Run: headless pygame with SDL's dummy video driver; simulated clock (each Clock.tick advances the game by its frame time, no real sleeping); random seed 0; keys injected as events and as key.get_pressed() state; mouse plan: one left click at the window centre at the start of phase 2, then a move to the lower-right quarter at the start of phase 3.
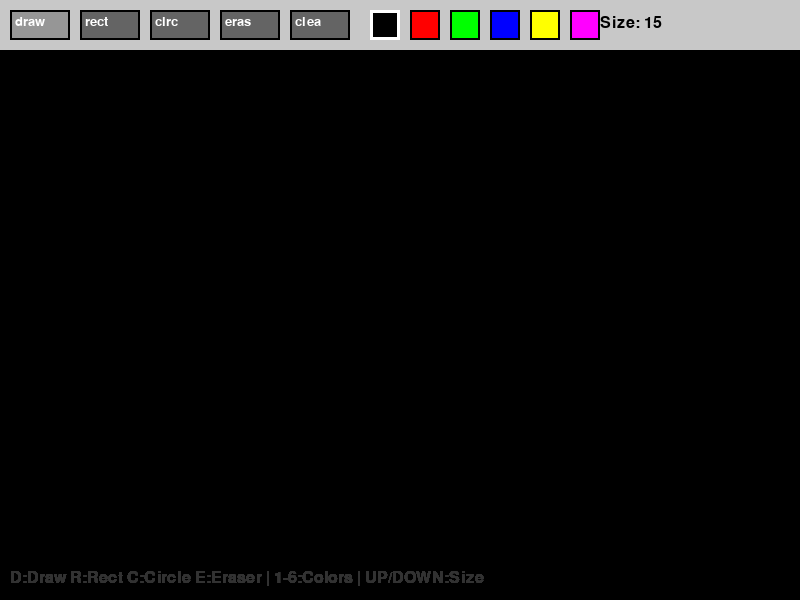
Frame 1 of 4 · flips 1–60 · no input
Frame 2 of 4 · flips 61–180 · clicked the window centre · tapped SPACE, RETURN · held RIGHT (→), D · screen unchanged from frame 1, image omitted
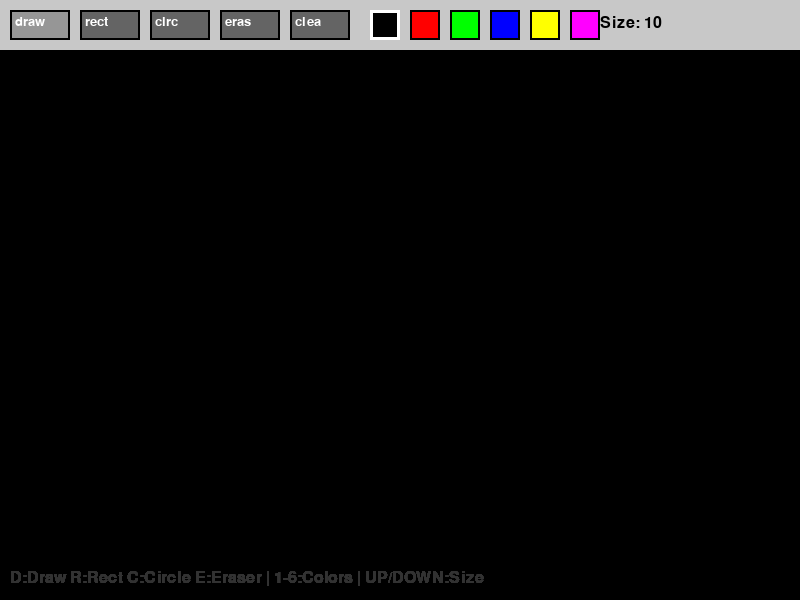
Frame 3 of 4 · flips 181–300 · moved the mouse to the lower-right quarter · held DOWN (↓), S
Frame 4 of 4 · flips 301–420 · held LEFT (←), A, UP (↑), W · screen same as frame 1, image omitted

The pygame program that drew these frames:

import pygame
import sys

def drawLineBetween(screen, index, start, end, width, color_mode):
    """Рисует линию между двумя точками (для свободного рисования)"""
    c1 = max(0, min(255, 2 * index - 256))
    c2 = max(0, min(255, 2 * index))
    
    if color_mode == 'blue':
        color = (c1, c1, c2)
    elif color_mode == 'red':
        color = (c2, c1, c1)
    elif color_mode == 'green':
        color = (c1, c2, c1)
    elif color_mode == 'black':
        color = (0, 0, 0)
    elif color_mode == 'yellow':
        color = (255, 255, 0)
    elif color_mode == 'purple':
        color = (255, 0, 255)
    else:  # white for eraser
        color = (255, 255, 255)
    
    dx = start[0] - end[0]
    dy = start[1] - end[1]
    iterations = max(abs(dx), abs(dy))
    
    for i in range(iterations):
        progress = 1.0 * i / iterations
        aprogress = 1 - progress
        x = int(aprogress * start[0] + progress * end[0])
        y = int(aprogress * start[1] + progress * end[1])
        pygame.draw.circle(screen, color, (x, y), width)

def draw_rectangle(screen, start_pos, end_pos, color, width):
    """Рисует прямоугольник от start_pos до end_pos"""
    x1, y1 = start_pos
    x2, y2 = end_pos
    # Определяем координаты прямоугольника (левый верхний угол, ширина, высота)
    rect_x = min(x1, x2)
    rect_y = min(y1, y2)
    rect_width = abs(x1 - x2)
    rect_height = abs(y1 - y2)
    pygame.draw.rect(screen, color, (rect_x, rect_y, rect_width, rect_height), width)

def draw_circle(screen, start_pos, end_pos, color, width):
    """Рисует круг от start_pos до end_pos (радиус = расстояние между точками)"""
    x1, y1 = start_pos
    x2, y2 = end_pos
    # Вычисляем центр и радиус
    center_x = (x1 + x2) // 2
    center_y = (y1 + y2) // 2
    radius = int(((x2 - x1) ** 2 + (y2 - y1) ** 2) ** 0.5) // 2
    if radius > 0:  # Рисуем только если радиус положительный
        pygame.draw.circle(screen, color, (center_x, center_y), radius, width)

def main():
    pygame.init()
    screen = pygame.display.set_mode((800, 600))
    pygame.display.set_caption("Рисовалка - Прямоугольники, Круги, Ластик")
    clock = pygame.time.Clock()
    
    # Переменные для рисования
    radius = 15  # Толщина кисти/ластика
    mode = 'draw'  # Режимы: 'draw', 'rect', 'circle', 'eraser'
    color_mode = 'black'  # Текущий цвет
    drawing = False  # Нажата ли кнопка мыши
    start_pos = (0, 0)  # Начальная позиция для фигур
    points = []  # Точки для свободного рисования
    
    # Цветовая палитра (кнопки выбора цвета)
    colors = {
        'black': (0, 0, 0),
        'red': (255, 0, 0),
        'green': (0, 255, 0),
        'blue': (0, 0, 255),
        'yellow': (255, 255, 0),
        'purple': (255, 0, 255)
    }
    
    # Панель инструментов (простые кнопки)
    toolbar_rects = {
        'draw': pygame.Rect(10, 10, 60, 30),
        'rect': pygame.Rect(80, 10, 60, 30),
        'circle': pygame.Rect(150, 10, 60, 30),
        'eraser': pygame.Rect(220, 10, 60, 30),
        'clear': pygame.Rect(290, 10, 60, 30)
    }
    
    # Кнопки цветов
    color_rects = {}
    x_offset = 370
    for i, (color_name, color_value) in enumerate(colors.items()):
        rect = pygame.Rect(x_offset + i * 40, 10, 30, 30)
        color_rects[color_name] = rect
    
    while True:
        pressed = pygame.key.get_pressed()
        alt_held = pressed[pygame.K_LALT] or pressed[pygame.K_RALT]
        ctrl_held = pressed[pygame.K_LCTRL] or pressed[pygame.K_RCTRL]
        
        for event in pygame.event.get():
            # Выход из программы
            if event.type == pygame.QUIT:
                return
            if event.type == pygame.KEYDOWN:
                if event.key == pygame.K_w and ctrl_held:
                    return
                if event.key == pygame.K_F4 and alt_held:
                    return
                if event.key == pygame.K_ESCAPE:
                    return
                
                # Горячие клавиши для выбора режимов
                if event.key == pygame.K_d:
                    mode = 'draw'
                elif event.key == pygame.K_r:
                    mode = 'rect'
                elif event.key == pygame.K_c:
                    mode = 'circle'
                elif event.key == pygame.K_e:
                    mode = 'eraser'
                
                # Горячие клавиши для выбора цвета
                if event.key == pygame.K_1:
                    color_mode = 'black'
                elif event.key == pygame.K_2:
                    color_mode = 'red'
                elif event.key == pygame.K_3:
                    color_mode = 'green'
                elif event.key == pygame.K_4:
                    color_mode = 'blue'
                elif event.key == pygame.K_5:
                    color_mode = 'yellow'
                elif event.key == pygame.K_6:
                    color_mode = 'purple'
                
                # Изменение толщины кисти
                if event.key == pygame.K_UP:
                    radius = min(200, radius + 5)
                elif event.key == pygame.K_DOWN:
                    radius = max(1, radius - 5)
            
            # Обработка нажатий мыши
            if event.type == pygame.MOUSEBUTTONDOWN:
                if event.button == 1:  # Левая кнопка
                    pos = event.pos
                    
                    # Проверяем нажатие на кнопки панели инструментов
                    for tool_name, rect in toolbar_rects.items():
                        if rect.collidepoint(pos):
                            if tool_name == 'clear':
                                # Очищаем экран
                                screen.fill((255, 255, 255))
                                points = []
                            else:
                                mode = tool_name
                            break
                    else:
                        # Проверяем нажатие на кнопки цветов
                        for color_name, rect in color_rects.items():
                            if rect.collidepoint(pos):
                                color_mode = color_name
                                break
                        else:
                            # Начало рисования на холсте
                            drawing = True
                            start_pos = event.pos
                            if mode == 'draw' or mode == 'eraser':
                                # Для свободного рисования добавляем точку
                                points = [event.pos]
            
            if event.type == pygame.MOUSEBUTTONUP:
                if event.button == 1 and drawing:
                    drawing = False
                    end_pos = event.pos
                    
                    # Рисуем фигуру при отпускании кнопки
                    if mode == 'rect':
                        draw_rectangle(screen, start_pos, end_pos, colors[color_mode], radius)
                    elif mode == 'circle':
                        draw_circle(screen, start_pos, end_pos, colors[color_mode], radius)
                    elif mode == 'draw' or mode == 'eraser':
                        # Дорисовываем последний сегмент линии
                        if len(points) > 1:
                            for i in range(len(points) - 1):
                                drawLineBetween(screen, i, points[i], points[i + 1], 
                                              radius, 'white' if mode == 'eraser' else color_mode)
                    points = []  # Очищаем точки
            
            if event.type == pygame.MOUSEMOTION and drawing:
                if mode == 'draw' or mode == 'eraser':
                    # Для свободного рисования добавляем точки и рисуем линии
                    position = event.pos
                    points.append(position)
                    points = points[-256:]  # Ограничиваем длину списка
                    
                    # Рисуем линию между последними двумя точками
                    if len(points) > 1:
                        drawLineBetween(screen, len(points) - 2, points[-2], points[-1], 
                                      radius, 'white' if mode == 'eraser' else color_mode)
        
        # Рисуем панель инструментов
        pygame.draw.rect(screen, (200, 200, 200), (0, 0, 800, 50))
        
        # Рисуем кнопки режимов
        for tool_name, rect in toolbar_rects.items():
            color = (150, 150, 150) if mode == tool_name else (100, 100, 100)
            pygame.draw.rect(screen, color, rect)
            pygame.draw.rect(screen, (0, 0, 0), rect, 2)
            # Добавляем текст на кнопки
            font = pygame.font.Font(None, 20)
            text = font.render(tool_name[:4], True, (255, 255, 255))
            screen.blit(text, (rect.x + 5, rect.y + 5))
        
        # Рисуем кнопки цветов
        for color_name, rect in color_rects.items():
            pygame.draw.rect(screen, colors[color_name], rect)
            pygame.draw.rect(screen, (0, 0, 0), rect, 2)
            if color_mode == color_name:
                pygame.draw.rect(screen, (255, 255, 255), rect, 3)
        
        # Отображаем текущую толщину
        font = pygame.font.Font(None, 24)
        thickness_text = font.render(f"Size: {radius}", True, (0, 0, 0))
        screen.blit(thickness_text, (600, 15))
        
        # Отображаем подсказки
        help_text = font.render("D:Draw R:Rect C:Circle E:Eraser | 1-6:Colors | UP/DOWN:Size", True, (50, 50, 50))
        screen.blit(help_text, (10, 570))
        
        pygame.display.flip()
        clock.tick(60)

if __name__ == "__main__":
    main()
